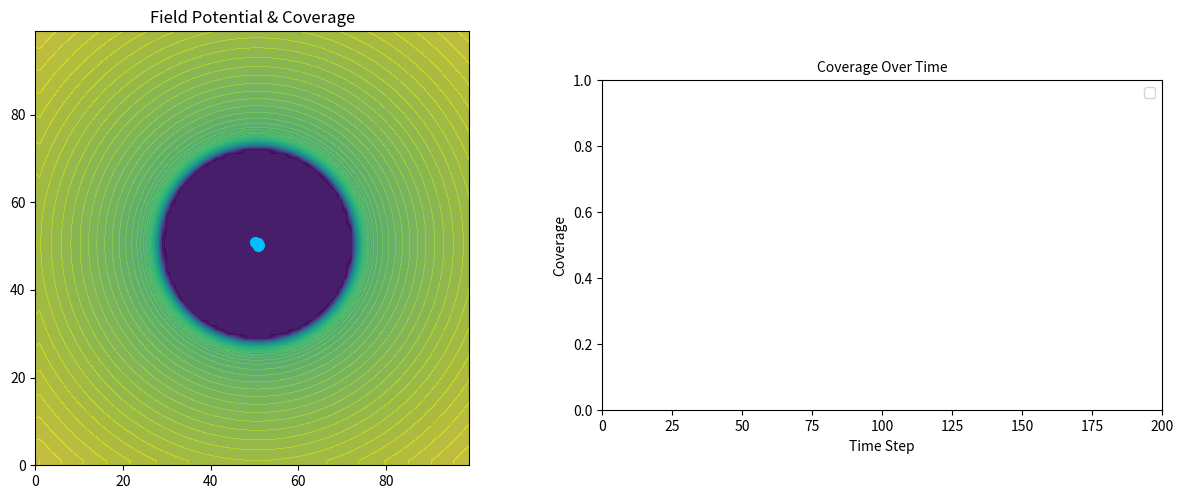
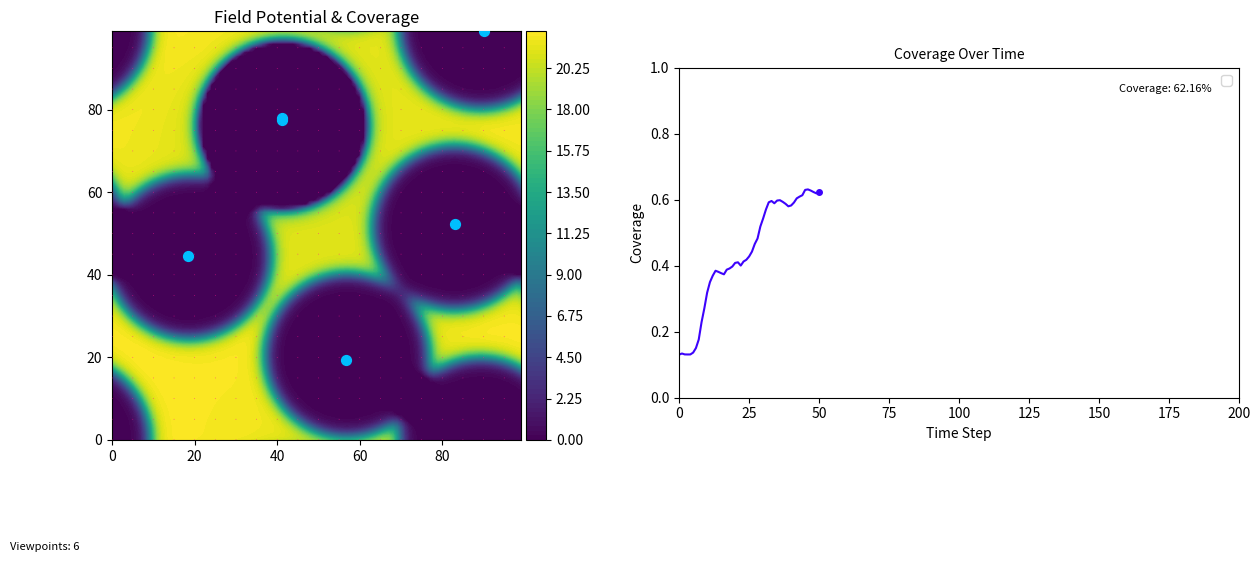

Here is the Python script that generated these plots, in order: (Note: this script raises an exception after producing the figures.)
import numpy as np
import matplotlib.pyplot as plt
import matplotlib.animation as animation
from mpl_toolkits.mplot3d import Axes3D
from mpl_toolkits.axes_grid1 import make_axes_locatable
from matplotlib.gridspec import GridSpec

# Number of particles and grid size
grid_size = 100
frames = 200

# When to add/remove viewpoints (frame number)
REMOVE_FRAMES = []       # Frames to add viewpoints
ADD_FRAMES = []   # Frames to remove viewpoints
NEW_PARTICLES = 1  # Number of new viewpoints to add


# Initial positions of particles
num_particles = 6
# particles = np.random.rand(num_particles, 2) * grid_size

particles = 50 + np.random.rand(num_particles, 2) 
# particles = np.zeros((num_particles, 2))
# Create a mesh grid for the potential field
# Note: X, Y will be shaped (grid_size, grid_size).
# X[i,j] = j, Y[i,j] = i by default for np.meshgrid(x, y).
x = np.arange(grid_size)
y = np.arange(grid_size)
X, Y = np.meshgrid(x, y)
field_points = np.stack([X.ravel(), Y.ravel()], axis=-1)

epsilon = 1e-6

class Field:
    def __init__(self, grid_size, num_particles, fov_radius, use_wrapping=True):
        self.grid_size = grid_size
        self.fov_radius = fov_radius
        self.use_wrapping = use_wrapping

        # Visibility array: 1 if covered, 0 otherwise
        self.visibility = np.zeros((grid_size, grid_size), dtype=np.float64)

        # Potential array
        self.potential = np.zeros((grid_size, grid_size))

        # Grid points in flattened form (grid_size*grid_size, 2)
        self.field_points = field_points

        # Forces for visualization
        # (grid_size, grid_size, num_particles, 2)
        self.attractive_forces = np.zeros(
            (grid_size, grid_size, num_particles, 2), dtype=np.float64
        )
        # (num_particles, num_particles, 2)
        self.repulsive_forces = np.zeros((num_particles, num_particles, 2), dtype=np.float64)

    def compute_coverage_monte_carlo(self, num_samples=10000, sigma=10, threshold=0.0):
        """
        Computes coverage using Monte Carlo sampling.
        Instead of relying on a grid, it samples random points and checks their visibility.
        """
        # Sample random points in the space
        random_points = np.random.rand(num_samples, 2) * self.grid_size  # Shape: (num_samples, 2)

        # Compute visibility at sampled points
        diff = random_points[:, None, :] - particles[None, :, :]
        wrapped_diff = self.wrap_distance(diff)
        distances = np.linalg.norm(wrapped_diff, axis=-1) + epsilon

        # Gaussian-based visibility function
        # visibility_values = np.exp(-distances**2 / (2 * sigma**2))  # Using sigma=10
        visibility_values = (distances <= self.fov_radius).astype(float)
        # Aggregate visibility per sampled point
        sampled_visibility = np.clip(np.sum(visibility_values, axis=1), 0, 1)

        # Count how many sampled points exceed threshold
        covered_samples = np.sum(sampled_visibility > threshold)
        coverage_fraction = covered_samples / num_samples

        return coverage_fraction

    
    def wrap_distance(self, diff):
        """
        Compute toroidal wrapping so distance remains within [-grid_size/2, grid_size/2].
        If wrapping is disabled, diff is unchanged.
        """
        if not self.use_wrapping:
            return diff
        # If |diff| > grid_size/2, wrap around the other side
        return np.where(
            np.abs(diff) > self.grid_size / 2,
            -np.sign(diff) * (self.grid_size - np.abs(diff)),
            diff
        )

    # def update_visibility(self, particles, sigma=10):
    #     """
    #     Compute Gaussian visibility instead of a binary 0 or 1 visibility.
    #     Visibility will smoothly transition from 1 near a particle to 0 far away.
    #     """
    #     self.visibility.fill(0)
    #     diff = self.field_points[:, None, :] - particles[None, :, :]
    #     wrapped_diff = self.wrap_distance(diff)
    #     distances = np.linalg.norm(wrapped_diff, axis=-1) + epsilon  # Avoid div by 0

    #     # Gaussian-based visibility function
    #     gaussian_visibility = np.exp(-distances**2 / (2 * sigma**2))

    #     # Take the maximum visibility contribution from all particles
    #     # self.visibility.ravel()[:] = np.clip(np.sum(gaussian_visibility, axis=1), 0, 1)
    #     self.visibility.ravel()[:] = np.max(gaussian_visibility, axis=1)


    # def update_visibility(self, particles):
    #     """
    #     Mark each grid point as visible if it is within self.fov_radius
    #     of any particle. Otherwise 0.
    #     """
    #     self.visibility.fill(0)
    #     diff = self.field_points[:, None, :] - particles[None, :, :]
    #     wrapped_diff = self.wrap_distance(diff)
    #     distances = np.linalg.norm(wrapped_diff, axis=-1)

    #     # If a grid point is within fov_radius of at least one particle -> visible
    #     visibility_mask = np.any(distances <= self.fov_radius, axis=1)
    #     self.visibility.ravel()[visibility_mask] = 1

    def update_visibility(self, particles, beta=20.0):
        """
        Soft visibility using a steep sigmoid approximation to a hard FOV:
            s(r) = 1 / (1 + exp[β (r / R - 1)])
        Where:
            - R is the FOV radius
            - β controls sharpness (higher = closer to binary step)
        """
        self.visibility.fill(0)
        diff = self.field_points[:, None, :] - particles[None, :, :]
        wrapped_diff = self.wrap_distance(diff)
        distances = np.linalg.norm(wrapped_diff, axis=-1) + epsilon  # (Npoints, Nparticles)

        s = 1.0 / (1.0 + np.exp(beta * (distances / self.fov_radius - 1.0)))  # soft visibility
        self.visibility.ravel()[:] = np.clip(np.sum(s, axis=1), 0.0, 1.0)  # values in [0,1]



    def compute_potential(self, particles, alpha=1.0):
        """
        A log-based potential that is zero where visibility=1 (already covered),
        and grows with sum of log(distances) for uncovered areas.

        potential(point) = alpha * (1 - visibility(point))
                            * sum_{over particles}( log(distance + epsilon) )

        This is just for visualization. The gradient for the force will use
        the same logic in compute_attractive_force.
        """
        diff = self.field_points[:, None, :] - particles[None, :, :]
        wrapped_diff = self.wrap_distance(diff)
        distances = np.linalg.norm(wrapped_diff, axis=-1) + epsilon

        # Sum of log(distance) across all particles
        log_sum = np.log(distances).sum(axis=1)  # (grid_size*grid_size,)

        # Zero potential if already covered: (1 - visibility)
        covered_factor = 1.0 - self.visibility.ravel()
        pot_values = alpha * covered_factor * log_sum

        self.potential = pot_values.reshape(self.grid_size, self.grid_size)


    def compute_attractive_force(self, particles, alpha=1.0):
        """
        Negative gradient of the coverage-based log potential.

        Force on each particle from each grid cell ~
          alpha * (1 - visibility) * sum_over_grid[ (1/distance) * direction ]

        We effectively sum alpha*(1 - vis)*log(distance) across grid cells
        and take the gradient w.r.t. particle positions.
        """
        diff = self.field_points[:, None, :] - particles[None, :, :]
        wrapped_diff = self.wrap_distance(diff)
        distances = np.linalg.norm(wrapped_diff, axis=-1) + epsilon
        directions = wrapped_diff / distances[..., None]  # shape: (Npoints, Nparticles, 2)

        # (1 - visibility) zeroes out covered cells
        covered_factor = (1.0 - self.visibility.ravel())[:, None]  # shape: (Npoints, 1)

        # Combine factors: alpha * (1-vis) / distance
        coverage_need = alpha * covered_factor / distances
        coverage_need[distances < epsilon] = 0.0

        # Force vector from each grid point to each particle
        attractive_forces = coverage_need[..., None] * directions

        # Reshape to (grid_size, grid_size, num_particles, 2) for visualization
        self.attractive_forces = attractive_forces.reshape(
            self.grid_size, self.grid_size, particles.shape[0], 2
        )

        # Sum over all grid points => shape (num_particles, 2)
        total_attractive = self.attractive_forces.sum(axis=(0, 1))
        return total_attractive


    # def compute_potential(self, particles, alpha=1.0, r0=1.0):
    #     """
    #     Smoothed log-based potential:
    #         φ(x) = 1/2 * log(1 + ||x - p||^2 / r0^2)
    #     for each viewpoint p, summed over all particles.
    #     Only contributes where visibility is 0.
    #     """
    #     diff = self.field_points[:, None, :] - particles[None, :, :]
    #     wrapped_diff = self.wrap_distance(diff)
    #     squared_distances = np.sum(wrapped_diff ** 2, axis=-1)  # Shape: (Npoints, Nparticles)

    #     log_sum = 0.5 * np.log1p(squared_distances / (r0 ** 2)).sum(axis=1)

    #     covered_factor = 1.0 - self.visibility.ravel()
    #     pot_values = alpha * covered_factor * log_sum
    #     self.potential = pot_values.reshape(self.grid_size, self.grid_size)


    # def compute_attractive_force(self, particles, alpha=1.0, r0=1.0):
    #     """
    #     Gradient of the log-smooth potential:
    #         ∇φ(x) ∝ (x - p) / (r0^2 + ||x - p||^2)
    #     Weighted by coverage deficit: (1 - visibility).
    #     """
    #     diff = self.field_points[:, None, :] - particles[None, :, :]
    #     wrapped_diff = self.wrap_distance(diff)
    #     squared_distances = np.sum(wrapped_diff ** 2, axis=-1) + epsilon
    #     denom = r0 ** 2 + squared_distances  # Shape: (Npoints, Nparticles)

    #     covered_factor = (1.0 - self.visibility.ravel())[:, None]  # Shape: (Npoints, 1)
    #     force_magnitudes = alpha * covered_factor / denom  # Shape: (Npoints, Nparticles)

    #     attractive_forces = force_magnitudes[..., None] * wrapped_diff  # Shape: (Npoints, Nparticles, 2)

    #     self.attractive_forces = attractive_forces.reshape(
    #         self.grid_size, self.grid_size, particles.shape[0], 2
    #     )

    #     total_attractive = self.attractive_forces.sum(axis=(0, 1))
    #     return total_attractive


    def compute_repelling_force(self, particles, sigma=10, amplitude=100):
        """
        Particle-particle repulsion. Gaussian-based, so it decays softly
        with distance, allowing some overlap but discouraging collisions.
        """
        pairwise_diff = particles[:, None, :] - particles[None, :, :]
        wrapped_pairwise_diff = self.wrap_distance(pairwise_diff)
        pairwise_distances = np.linalg.norm(wrapped_pairwise_diff, axis=-1) + epsilon

        # Gaussian-based repulsion
        repelling_forces = -(
            amplitude
            * wrapped_pairwise_diff
            * (-pairwise_distances[..., None] / sigma**2)
            * np.exp(-pairwise_distances**2 / (2 * sigma**2))[..., None]
        )

        self.repulsive_forces = repelling_forces
        # Sum repulsion from all other particles
        total_repelling = repelling_forces.sum(axis=1)  # (num_particles, 2)
        return total_repelling

    def compute_force(self, particles, sigma=10, amplitude=100,
                      k_attr=0.4, k_rep=0, alpha=1.0):
        """
        Combine coverage-based log attraction and Gaussian repulsion:
          F_total = k_attr * F_attr + k_rep * F_rep
        """
        total_attractive = self.compute_attractive_force(particles, alpha)
        total_repelling = self.compute_repelling_force(particles, sigma, amplitude)
        return k_attr * total_attractive + k_rep * total_repelling


# Initialize the field
field = Field(grid_size, num_particles, fov_radius=20)


# === FIGURE SETUP ===
# fig, (ax_main, ax_line) = plt.subplots(1, 2, figsize=(14, 6), dpi=150, )

fig = plt.figure(figsize=(14, 6), dpi=150)
gs = GridSpec(1, 2, width_ratios=[1, 1])  # Equal space allocation for both plots

ax_main = fig.add_subplot(gs[0, 0])
ax_line = fig.add_subplot(gs[0, 1])
plt.subplots_adjust(wspace=0.5)  # Adjust the space between plots (increase the value)

# === LEFT PLOT: Field Visualization ===
ax_main.set_xlim(0, grid_size - 1)
ax_main.set_ylim(0, grid_size - 1)
# ax_main.set_aspect("equal")  # Ensures square aspect ratio
ax_main.set_title("Field Potential & Coverage", fontsize=12)
ax_main.set_aspect("equal")  # This allows the layout to adjust naturally


# Contour plot with automatic colorbar
contour = ax_main.contourf(
    X, Y, field.potential, 
    levels=100, cmap="viridis", alpha=0.9, origin="lower"
)

# Particle styling
scatter = ax_main.scatter(
    particles[:, 0], particles[:, 1],
    c="deepskyblue", s=50,  zorder=5
)


# === RIGHT PLOT: Coverage Growth Over Time ===
ax_line.set_xlim(0, frames)
ax_line.set_ylim(0, 1)
# ax_line.set_box_aspect(1)  # **NEW FIX: Prevents aspect ratio distortion**
ax_line.set_xlabel("Time Step", fontsize=10)
ax_line.set_ylabel("Coverage", fontsize=10)
ax_line.set_title("Coverage Over Time", fontsize=10)
# ax_line.set_aspect('auto')  # Let it adjust naturally as well
ax_line.set_position([0.53, 0.225, 0.4, 0.55])  # [left, bottom, width, height]

# Coverage line with blue-purple gradient
coverage_line, = ax_line.plot([], [], color="#3d03fc" )



# Initial computations
field.update_visibility(particles)
field.compute_potential(particles, alpha=1.0)

# Use origin='lower' so that array index 0 is displayed at Y=0
contour = ax_main.contourf(
    X, Y, field.potential,
    levels=100, cmap='viridis', alpha=0.7, origin='lower'
)

quiver = None

# Adam optimizer parameters
beta1 = 0.9
beta2 = 0.999
epsilon = 1e-8
learning_rate = 5  # Base learning rate

# Adam variables
m = np.zeros_like(particles)
v = np.zeros_like(particles)
t = 0  # Time step

coverage_data = []
cbar = None
current_text = None
num_text = None

def update(frame):
    global particles, quiver, contour, cbar, m, v, t, current_text, num_text

    # Add viewpoints after ADD_AT
    if frame in ADD_FRAMES:
        new_pts = np.random.rand(NEW_PARTICLES, 2) * grid_size
        particles = np.vstack([particles, new_pts])
        m = np.vstack([m, np.zeros_like(new_pts)])
        v = np.vstack([v, np.zeros_like(new_pts)])
        num_particles = particles.shape[0]
        field.repulsive_forces = np.zeros((num_particles, num_particles, 2))
        print(f"Frame {frame}: Added {NEW_PARTICLES} viewpoints")

    if frame in REMOVE_FRAMES and particles.shape[0] > NEW_PARTICLES:
        particles = particles[:-NEW_PARTICLES]
        m = m[:-NEW_PARTICLES]
        v = v[:-NEW_PARTICLES]
        num_particles = particles.shape[0]
        field.repulsive_forces = np.zeros((num_particles, num_particles, 2))
        print(f"Frame {frame}: Removed {NEW_PARTICLES} viewpoints")


    # 1) Update coverage
    field.update_visibility(particles)
    coverage = field.compute_coverage_monte_carlo(num_samples=10000, threshold=0.25)
    print(f"Frame {frame}: Monte Carlo Coverage = {coverage * 100:.2f}%")
    coverage_data.append(coverage)

    # 2) Recompute potential (for visualization)
    field.compute_potential(particles, alpha=1.0)
    # 3) Compute forces
    total_forces = field.compute_force(particles, alpha=1.0)

    # # 4) Move particles with toroidal wrapping
    # particles += total_forces
    # particles %= grid_size

    # 4) Adam update for particles
    t += 1
    grad = total_forces
    m = beta1 * m + (1 - beta1) * grad
    v = beta2 * v + (1 - beta2) * (grad ** 2)
    
    m_hat = m / (1 - beta1**t)
    v_hat = v / (1 - beta2**t)
    
    particles += learning_rate * m_hat / (np.sqrt(v_hat) + epsilon)
    particles %= grid_size

    # Remove old contour
    for c in contour.collections:
        c.remove()
    # Re-draw with updated potential
    # Use origin='lower' to keep array row 0 near the bottom
    contour = ax_main.contourf(
        X, Y, field.potential,
        levels=100, cmap='viridis', alpha=1.0, origin='lower'
    )

    if cbar is not None:
        cbar.remove()
    # Create an axes divider for the colorbar positioning
    divider = make_axes_locatable(ax_main)
    cax = divider.append_axes("right", size="5%", pad=0.05)
    cbar = plt.colorbar(contour, cax=cax)


    # Quiver showing the attractive force of the first particle only, for demonstration
    quiver_step = 5
    xq = X[::quiver_step, ::quiver_step]
    yq = Y[::quiver_step, ::quiver_step]
    # shape (grid_size, grid_size, num_particles, 2)
    u_attr = field.attractive_forces[::quiver_step, ::quiver_step, 0, 0].flatten()
    v_attr = field.attractive_forces[::quiver_step, ::quiver_step, 0, 1].flatten()

    # Remove old quiver entirely, then recreate
    global quiver
    if quiver is not None:
        quiver.remove()
    quiver = ax_main.quiver(
        xq, yq, u_attr, v_attr,
        color="#ff1493", scale=1000, width=0.002, pivot="middle", zorder=99
    )

    # Update the particle scatter positions
    scatter.set_offsets(particles)

    # Update the line plot
    coverage_line.set_data(range(len(coverage_data)), coverage_data)

    # Add marker only for the last data point
    coverage_line.set_marker('')
    if len(coverage_data) > 0:
        coverage_line.set_marker('o')  # Set marker for the last point
        coverage_line.set_markersize(4)  # Set the size of the marker

        coverage_line.set_markevery([len(coverage_data)-1])  # Only show marker for the last point

    # Remove previous text (if it exists)
    if current_text is not None:
        current_text.remove()

    # Overlay the current coverage as text
    current_text = ax_line.text(0.95, 0.95, f"Coverage: {coverage*100:.2f}%", ha='right', va='top', 
                 transform=ax_line.transAxes, fontsize=8, color='black',)
    
    if num_text is not None:
        num_text.remove()

    num_text = ax_main.text(
        -0.25, -0.25, f"Viewpoints: {particles.shape[0]}",
        ha='left', va='top',
        transform=ax_main.transAxes,
        fontsize=8,
)

    ax_line.set_xlim(0, max(len(coverage_data), frames))  # Adjust X-axis dynamically
  

    return scatter, contour, quiver, coverage_line



ani = animation.FuncAnimation(fig, update, frames=frames, interval=100, blit=False)

plt.legend(loc='upper right')

plt.show()

ani.save('gaussian 6.mp4', writer='ffmpeg', fps=24, dpi=300)
